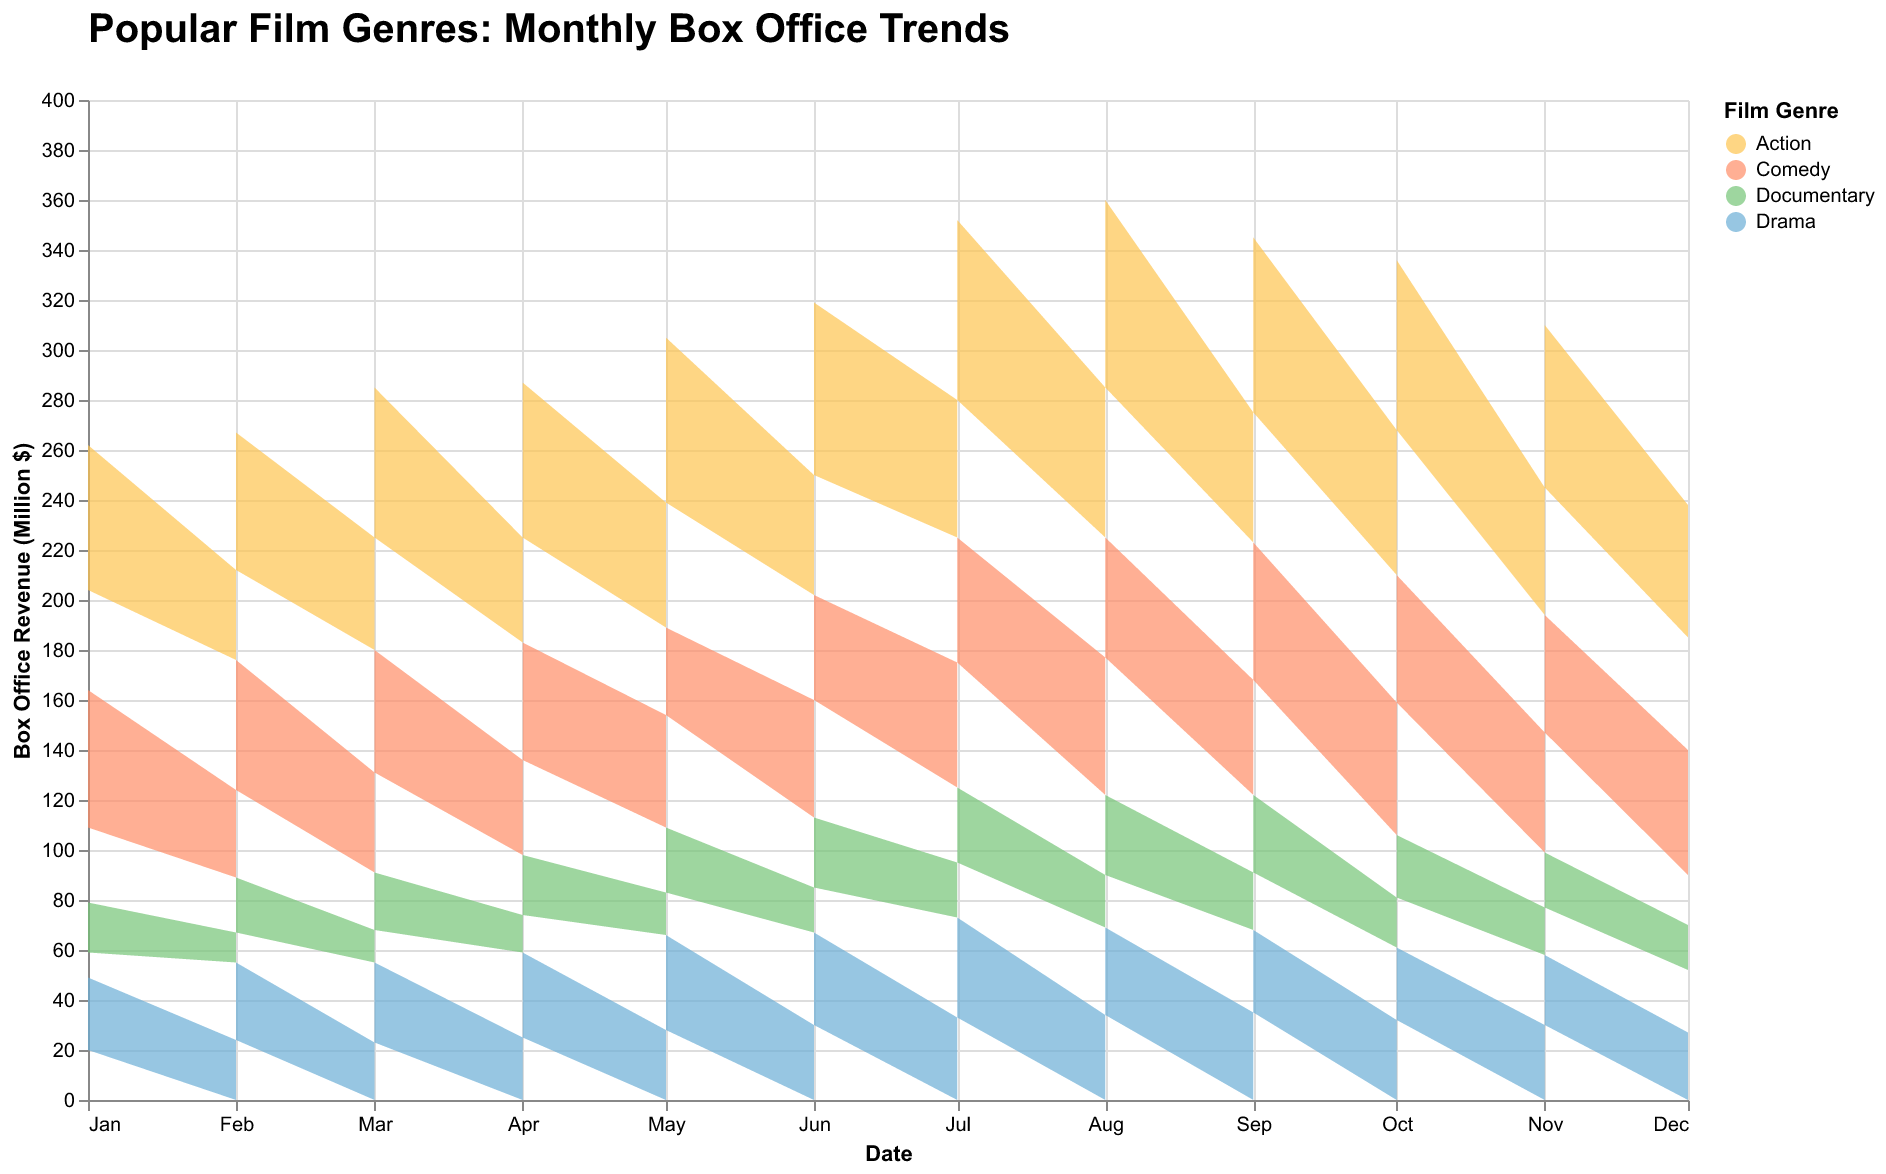

The file beside this chart, header and first rows:
Date, Comedy, Action, Drama, Documentary
2021-01-01, 30, 40, 20, 10
2021-02-01, 35, 36, 24, 12
2021-03-01, 40, 45, 23, 13
2021-04-01, 38, 42, 25, 15
2021-05-01, 45, 50, 28, 17
2021-06-01, 47, 48, 30, 18
2021-07-01, 50, 55, 33, 22
2021-08-01, 55, 60, 34, 21
2021-09-01, 46, 52, 35, 23
2021-10-01, 53, 58, 32, 20
2021-11-01, 48, 51, 30, 19
2021-12-01, 50, 53, 27, 18
2022-01-01, 55, 58, 29, 20
2022-02-01, 52, 55, 31, 22
2022-03-01, 49, 60, 32, 23
2022-04-01, 47, 62, 34, 24
2022-05-01, 35, 66, 38, 26
2022-06-01, 42, 69, 37, 28
2022-07-01, 50, 72, 40, 30
2022-08-01, 48, 75, 35, 32
2022-09-01, 55, 70, 33, 31
2022-10-01, 51, 68, 29, 25
2022-11-01, 47, 65, 28, 22
2022-12-01, 45, 67, 25, 20
